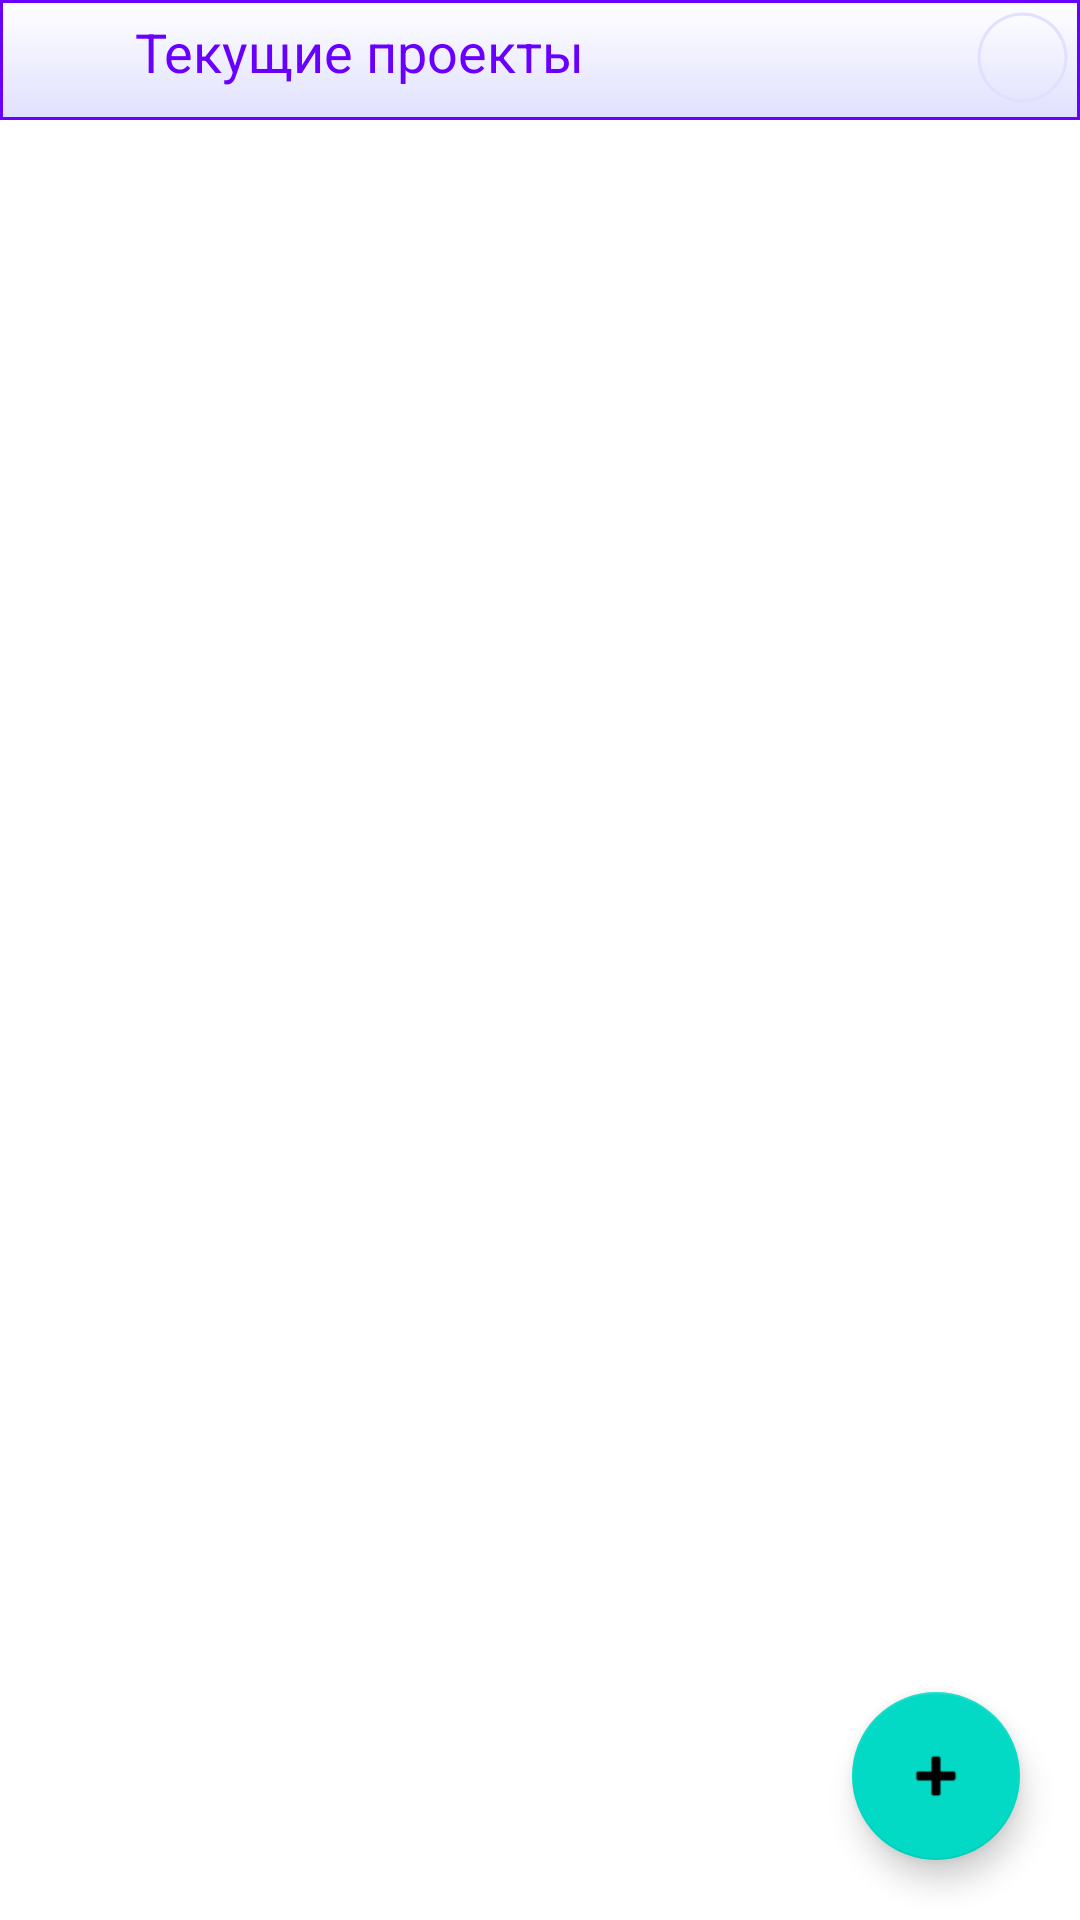

Produce the Android XML layout that renders to this screen, including the resource entries it uses.
<!-- AndroidManifest.xml: application theme Theme.Sellena -->
<!-- res/layout/activity_main.xml -->
<?xml version="1.0" encoding="utf-8"?>
<RelativeLayout xmlns:android="http://schemas.android.com/apk/res/android"
    xmlns:app="http://schemas.android.com/apk/res-auto"
    xmlns:tools="http://schemas.android.com/tools"
        android:layout_width="match_parent"
        android:layout_height="match_parent"
        tools:context=".MainActivity">
        <include layout="@layout/top_panel"
            android:id="@+id/topPanel"/>

        <androidx.recyclerview.widget.RecyclerView
            android:id="@+id/idRecycler"
            android:layout_width="match_parent"
            android:layout_height="wrap_content"
            android:layout_below="@+id/topPanel" />

        <com.google.android.material.floatingactionbutton.FloatingActionButton
            android:id="@+id/addBtn"
            android:layout_width="wrap_content"
            android:layout_height="wrap_content"
            android:layout_alignParentBottom="true"
            android:layout_alignParentEnd="true"
            android:clickable="true"
            android:focusable="true"
            android:layout_margin="20dp"
            app:srcCompat="@android:drawable/ic_input_add" />
</RelativeLayout>
<!-- res/layout/top_panel.xml (included above) -->
<?xml version="1.0" encoding="utf-8"?>
<GridLayout xmlns:android="http://schemas.android.com/apk/res/android"
    xmlns:app="http://schemas.android.com/apk/res-auto"
    android:layout_width="match_parent"
    android:layout_height="wrap_content"
    android:rowCount="2"
    android:columnCount="3"
    android:background="@drawable/top_panel_draw"
    >

    <ImageView
        android:id="@+id/imageView2"
        android:layout_width="40sp"
        android:layout_height="40sp"
        android:layout_row="0"
        android:layout_column="0"
        android:layout_gravity="center_vertical"
        android:padding="5sp"
        app:srcCompat="@drawable/folder" />
    <LinearLayout
        android:id="@+id/CaptionLayout"
        android:layout_gravity="fill_horizontal"
        android:padding="5sp"
        >

        <TextView
            android:id="@+id/textView"
            android:layout_gravity="start"
            android:layout_width="wrap_content"
            android:layout_height="wrap_content"
            android:textSize="18sp"
            android:textColor="@color/blue_500"
            android:layout_row="0"
            android:layout_column="1"
            android:text="@string/caption" />
    </LinearLayout>

    <ProgressBar
        android:id="@+id/progress_bar"
        style="?android:attr/progressBarStyleHorizontal"
        android:layout_width="35sp"
        android:layout_height="35sp"
        android:layout_margin="5px"
        android:background="@drawable/circular_shape"
        android:indeterminate="false"
        android:progressDrawable="@drawable/progressbar"
        android:textAlignment="center"
        android:layout_column="2"
        android:layout_row="0"/>
</GridLayout>
<!-- resources referenced by this layout -->
<resources>
  <color name="blue_500">#6900ff</color>
  <!-- drawable circular_shape (drawable) -->
  <?xml version="1.0" encoding="utf-8"?>
  <shape
      xmlns:android="http://schemas.android.com/apk/res/android"
      android:innerRadiusRatio="2.5"
      android:shape="ring"
      android:thickness="1dp"
      android:useLevel="false">
      <solid android:color="#FFe0e0ff" />
  </shape>
  <!-- drawable progressbar (drawable) -->
  <?xml version="1.0" encoding="utf-8"?>
  <rotate
      xmlns:android="http://schemas.android.com/apk/res/android"
      android:fromDegrees="270"
      android:toDegrees="270">
  
      
      <shape
          android:innerRadiusRatio="2.5"
          android:shape="ring"
          android:thickness="2dp"
          android:useLevel="true">
          <gradient
              android:angle="0"
              android:endColor="@color/blue_500"
              android:startColor="@color/blue_500"
              android:type="sweep"
              android:useLevel="false" />
      </shape>
  
  </rotate>
  <!-- drawable top_panel_draw (drawable) -->
  <?xml version="1.0" encoding="utf-8"?>
  <layer-list xmlns:android="http://schemas.android.com/apk/res/android" >
      <item>
          <shape
              android:shape="rectangle">
              <gradient
                  android:type="linear"
                  android:startColor="#FFffffff"
                  android:endColor="#FFe0e0ff"
                  android:angle="270"
                  />
              <stroke android:width="1dp" android:color="@color/blue_500" />
  
          </shape>
      </item>
  
  </layer-list>
  <string name="caption">Текущие проекты</string>
  <style name="Theme.Sellena" parent="Theme.MaterialComponents.DayNight.DarkActionBar">
          
          <item name="colorPrimary">@color/purple_500</item>
          <item name="colorPrimaryVariant">@color/purple_700</item>
          <item name="colorOnPrimary">@color/white</item>
          
          <item name="colorSecondary">@color/teal_200</item>
          <item name="colorSecondaryVariant">@color/teal_700</item>
          <item name="colorOnSecondary">@color/black</item>
          
          <item name="android:statusBarColor" tools:targetApi="l">?attr/colorPrimaryVariant</item>
          
      </style>
  <color name="purple_500">#FF6200EE</color>
  <color name="purple_700">#FF3700B3</color>
  <color name="white">#FFFFFFFF</color>
  <color name="teal_200">#FF03DAC5</color>
  <color name="teal_700">#FF018786</color>
  <color name="black">#FF000000</color>
</resources>
